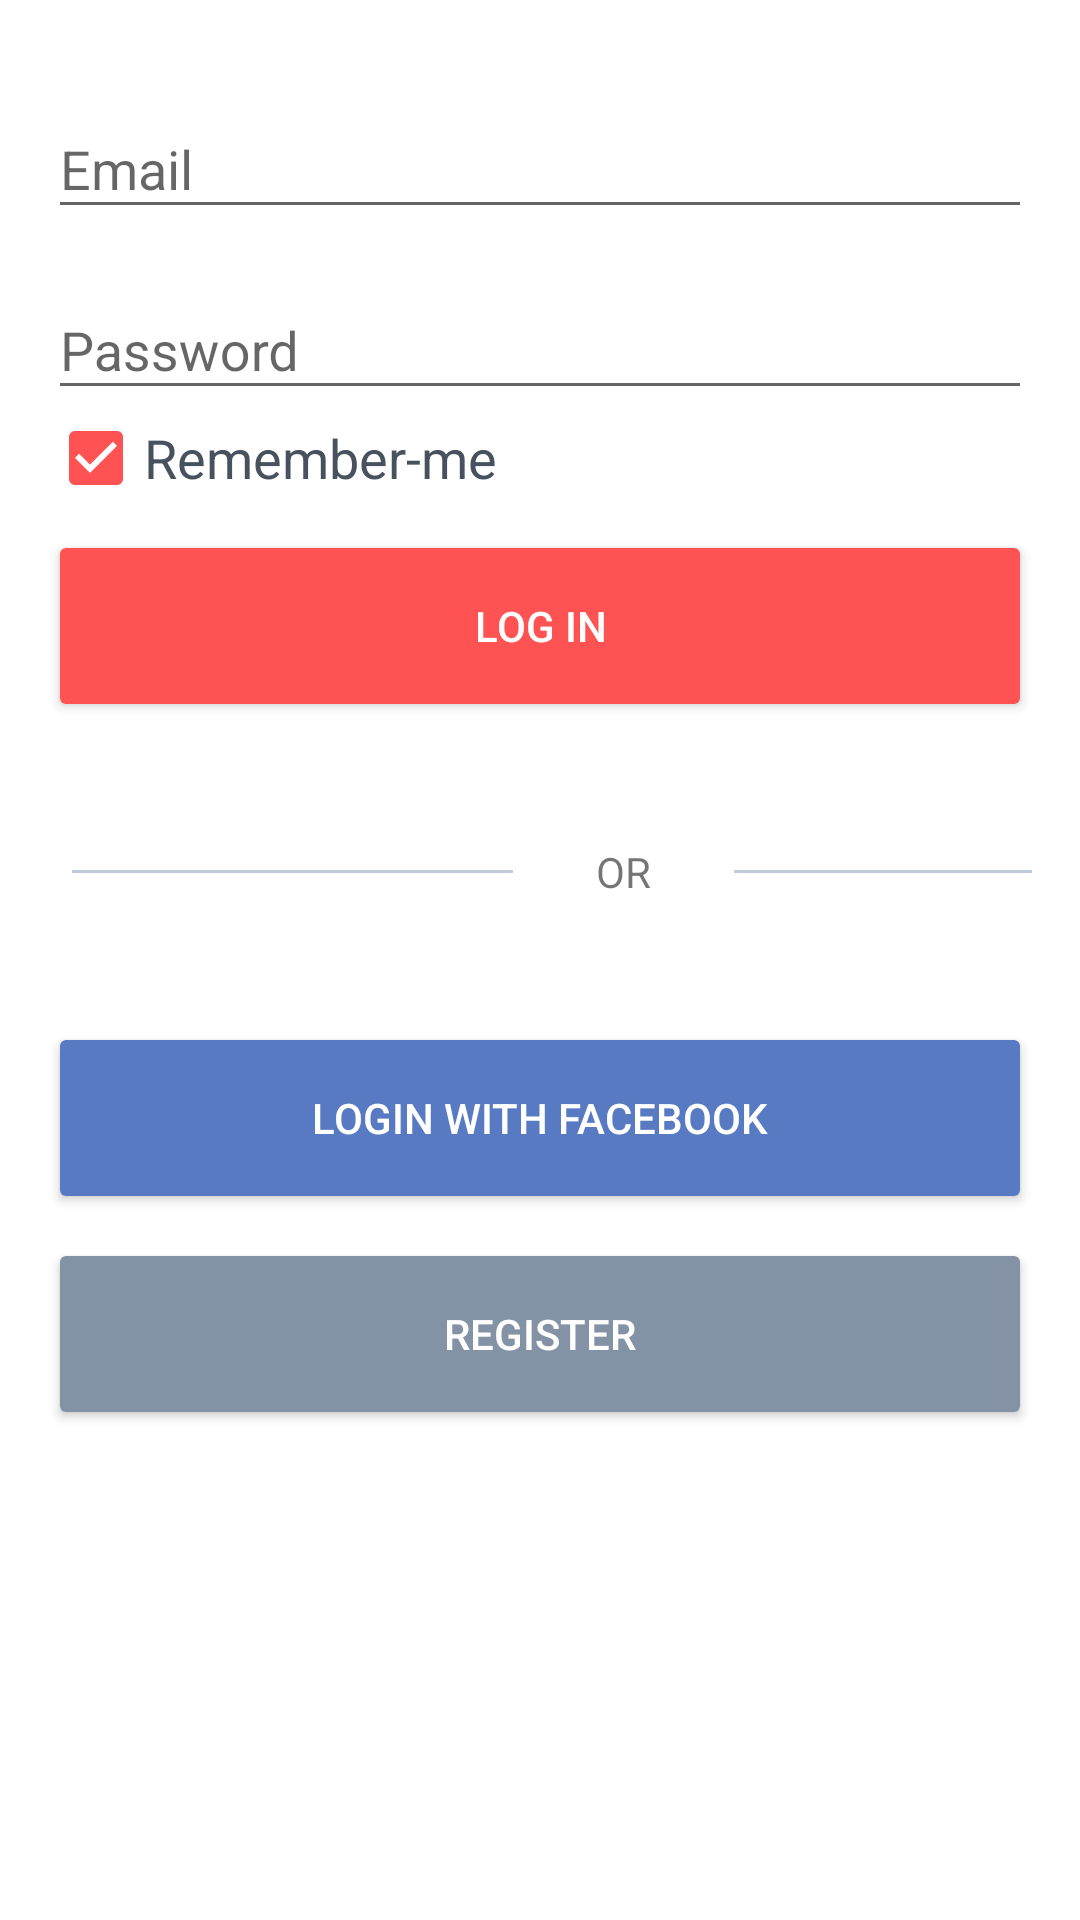

The Android layout XML behind this screen, and the referenced resources:
<!-- AndroidManifest.xml: application theme AppTheme -->
<!-- res/layout/activity_login.xml -->
<?xml version="1.0" encoding="utf-8"?>
<LinearLayout xmlns:android="http://schemas.android.com/apk/res/android"
    xmlns:app="http://schemas.android.com/apk/res-auto"
    xmlns:tools="http://schemas.android.com/tools"
    android:id="@+id/linearLayoutLogin"
    android:layout_width="match_parent"
    android:layout_height="match_parent"
    android:background="@color/texto_botao_login"
    android:orientation="vertical"
    android:padding="16dp"
    tools:context=".login.view.LoginActivity">

    <android.support.design.widget.TextInputLayout
        android:id="@+id/textInputLayoutEmail"
        android:layout_width="match_parent"
        android:layout_height="wrap_content"
        android:layout_marginTop="8dp"
        tools:layout_editor_absoluteX="8dp"
        tools:layout_editor_absoluteY="75dp">

        <android.support.design.widget.TextInputEditText
            android:layout_width="match_parent"
            android:layout_height="wrap_content"
            android:hint="@string/email"
            android:inputType="textEmailAddress"
            android:textColor="@color/texto_login" />
    </android.support.design.widget.TextInputLayout>

    <android.support.design.widget.TextInputLayout
        android:id="@+id/textInputLayoutPassword"
        android:layout_width="match_parent"
        android:layout_height="wrap_content"
        android:layout_marginTop="8dp"
        tools:layout_editor_absoluteX="8dp"
        tools:layout_editor_absoluteY="143dp">

        <android.support.design.widget.TextInputEditText
            android:layout_width="match_parent"
            android:layout_height="wrap_content"
            android:hint="@string/password"
            android:inputType="textPassword"
            android:textColor="@color/texto_login" />
    </android.support.design.widget.TextInputLayout>

    <CheckBox
        android:id="@+id/checkBoxRemember"
        android:layout_width="match_parent"
        android:layout_height="wrap_content"
        android:buttonTint="@color/botao_checkbox"
        android:checked="true"
        android:clickable="true"
        android:text="@string/remember_me"
        android:textColor="@color/texto_remember"
        android:textSize="@dimen/text_remember"
        tools:layout_editor_absoluteX="8dp"
        tools:layout_editor_absoluteY="204dp" />

    <Button
        android:id="@+id/btnLogin"
        android:layout_width="match_parent"
        android:layout_height="64dp"
        android:layout_marginTop="8dp"
        style="@style/Widget.AppCompat.Button.Colored"
        android:backgroundTint="@color/botao_log_in"
        android:text="@string/log_in"
        android:textColor="@color/texto_botao_login"
        tools:layout_editor_absoluteX="8dp"
        tools:layout_editor_absoluteY="277dp" />

    <LinearLayout
        android:layout_width="368dp"
        android:layout_height="100dp"
        android:layout_marginStart="8dp"
        android:layout_marginLeft="8dp"
        android:gravity="center"
        android:orientation="horizontal">

        <View
            android:layout_width="0dp"
            android:layout_height="1dp"
            android:layout_weight="1"
            android:background="@color/linha_view">

        </View>

        <TextView
            android:layout_width="0dp"
            android:layout_height="wrap_content"
            android:layout_weight="0.5"
            android:gravity="center"
            android:text="@string/or" />

        <View
            android:layout_width="0dp"
            android:layout_height="1dp"
            android:layout_weight="1"
            android:background="@color/linha_view">

        </View>
    </LinearLayout>

    <Button
        android:id="@+id/btnLogFacebook"
        android:layout_width="match_parent"
        android:layout_height="64dp"
        style="@style/Widget.AppCompat.Button.Colored"
        android:backgroundTint="@color/botao_facebook"
        android:drawableLeft="@drawable/ic_facebook_logo"
        android:text="@string/login_with_facebook"
        android:textColor="@color/texto_botao_login"
        tools:layout_editor_absoluteX="8dp"
        tools:layout_editor_absoluteY="401dp" />

    <Button
        android:id="@+id/btnRegister"
        android:layout_width="match_parent"
        android:layout_height="64dp"
        android:layout_marginTop="8dp"
        style="@style/Widget.AppCompat.Button.Colored"
        android:backgroundTint="@color/botao_register"
        android:text="@string/register"
        android:textColor="@color/texto_botao_login"
        tools:layout_editor_absoluteX="8dp"
        tools:layout_editor_absoluteY="462dp" />

</LinearLayout>
<!-- resources referenced by this layout -->
<resources>
  <color name="botao_checkbox">#FF5353</color>
  <color name="botao_facebook">#577AC2</color>
  <color name="botao_log_in">#FF5252</color>
  <color name="botao_register">#8492A6</color>
  <color name="linha_view">#C0CCDA</color>
  <color name="texto_botao_login">#ffffff</color>
  <color name="texto_login">#3F51B5</color>
  <color name="texto_remember">#47525E</color>
  <dimen name="text_remember">18sp</dimen>
  <string name="email">Email</string>
  <string name="log_in">LOG IN</string>
  <string name="login_with_facebook">LOGIN WITH FACEBOOK</string>
  <string name="or">OR</string>
  <string name="password">Password</string>
  <string name="register">REGISTER</string>
  <string name="remember_me">Remember-me</string>
  <style name="AppTheme" parent="Theme.AppCompat.Light.DarkActionBar">
          
          <item name="colorPrimary">@color/colorPrimaryDesafio</item>
          <item name="colorPrimaryDark">@color/colorPrimaryDarkDesafio</item>
          <item name="colorAccent">@color/colorAccent</item>
      </style>
  <color name="colorPrimaryDesafio">#3F51B5</color>
  <color name="colorPrimaryDarkDesafio">#303F9F</color>
  <color name="colorAccent">#D81B60</color>
</resources>
